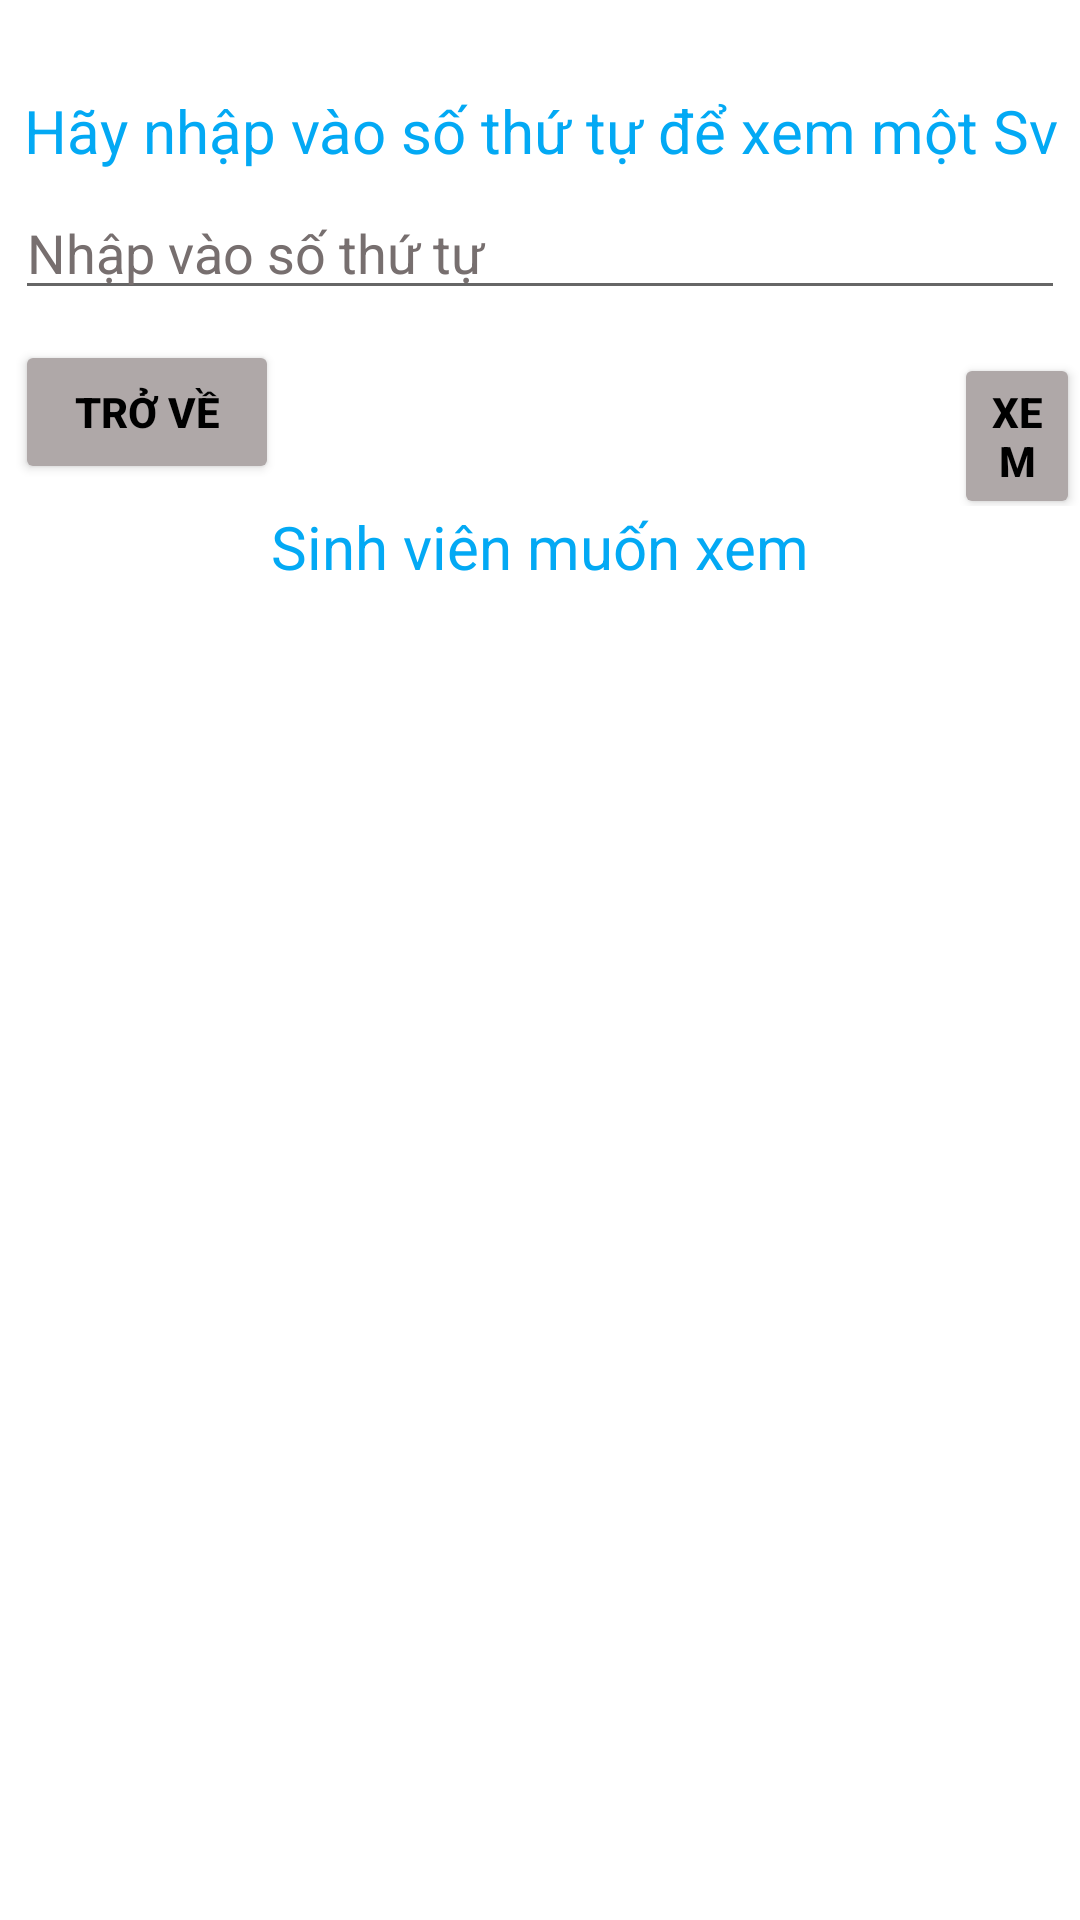

Android layout source for this screen:
<!-- AndroidManifest.xml: application theme Theme.B4_1_VoVanChiThien_B1704852 -->
<!-- res/layout/activity_show_student.xml -->
<?xml version="1.0" encoding="utf-8"?>
<LinearLayout xmlns:android="http://schemas.android.com/apk/res/android"
    xmlns:app="http://schemas.android.com/apk/res-auto"
    xmlns:tools="http://schemas.android.com/tools"
    android:layout_width="match_parent"
    android:layout_height="match_parent"
    android:orientation="vertical"
    android:background="@color/white"
    tools:context=".ShowStudent">

    <TextView
        android:layout_width="match_parent"
        android:layout_height="wrap_content"
        android:layout_marginTop="30dp"
        android:text="Hãy nhập vào số thứ tự để xem một Sv"
        android:textSize="20sp"
        android:textColor="#03A9F4"
        android:gravity="center"/>

    <EditText
        android:id="@+id/stt"
        android:layout_width="match_parent"
        android:layout_height="wrap_content"
        android:layout_marginTop="10dp"
        android:layout_marginLeft="5dp"
        android:layout_marginRight="5dp"
        android:inputType="number"
        android:hint="Nhập vào số thứ tự"
        android:layout_margin="5dp"
        android:textColorHint="#776F6F"
        android:textColor="@color/black"/>

    <LinearLayout
        android:layout_width="match_parent"
        android:layout_height="wrap_content"
        android:orientation="horizontal"
        android:layout_marginTop="5dp">

        <Button
            android:id="@+id/btn_return_show"
            android:layout_width="wrap_content"
            android:layout_height="wrap_content"
            android:backgroundTint="#AFA8A8"
            android:text="TRỞ VỀ"
            android:textColor="@color/black"
            android:textStyle="bold"
            android:layout_marginLeft="5dp"/>

        <Button
            android:id="@+id/btn_show"
            android:layout_width="wrap_content"
            android:layout_height="wrap_content"
            android:backgroundTint="#AFA8A8"
            android:text="Xem"
            android:textColor="@color/black"
            android:textStyle="bold"
            android:layout_marginLeft="225dp"/>

    </LinearLayout>

    <TextView
        android:layout_width="match_parent"
        android:layout_height="wrap_content"
        android:textSize="20sp"
        android:textColor="#03A9F4"
        android:text="Sinh viên muốn xem"
        android:gravity="center"/>

    <TextView
        android:id="@+id/showStudent"
        android:layout_width="match_parent"
        android:layout_height="wrap_content"
        android:textSize="20sp"
        android:textColor="#E91E63"
        android:text=" "
        android:gravity="center"/>


</LinearLayout>
<!-- resources referenced by this layout -->
<resources>
  <style name="Theme.B4_1_VoVanChiThien_B1704852" parent="Theme.MaterialComponents.DayNight.DarkActionBar">
          
          <item name="colorPrimary">@color/purple_500</item>
          <item name="colorPrimaryVariant">@color/purple_700</item>
          <item name="colorOnPrimary">@color/white</item>
          
          <item name="colorSecondary">@color/teal_200</item>
          <item name="colorSecondaryVariant">@color/teal_700</item>
          <item name="colorOnSecondary">@color/black</item>
          
          <item name="android:statusBarColor" tools:targetApi="l">?attr/colorPrimaryVariant</item>
          
      </style>
  <!-- not gathered from this repository: default colours our renderer supplied (Android Studio template values) -->
  <color name="purple_500">#FF6200EE</color>
  <color name="purple_700">#FF3700B3</color>
  <color name="teal_200">#FF03DAC5</color>
  <color name="teal_700">#FF018786</color>
  <color name="black">#FF000000</color>
  <color name="white">#FFFFFFFF</color>
</resources>
